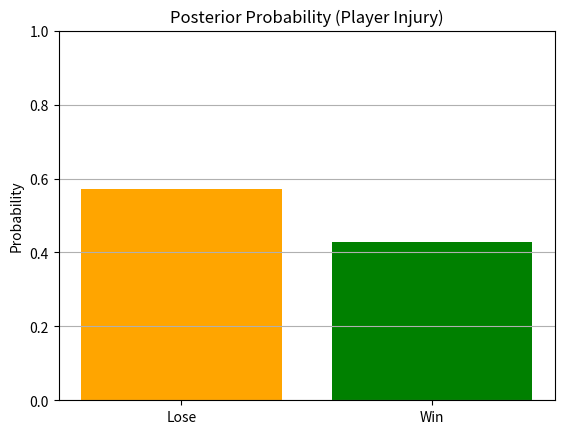

Write the Python code that produced this figure.

import numpy as np
import matplotlib.pyplot as plt


# Sports Betting Game
# Prior
P_win = 0.6
P_lose = 1 - P_win

# Likelihoods
P_injury_given_win = 0.3
P_injury_given_lose = 0.6

# Evidence
P_injury = (
    P_injury_given_win * P_win +
    P_injury_given_lose * P_lose
)

# Posterior
P_win_given_injury = (
    P_injury_given_win * P_win
) / P_injury

# Plot
plt.bar(['Lose', 'Win'],
        [1 - P_win_given_injury, P_win_given_injury],
        color=['orange', 'green'])
plt.title('Posterior Probability (Player Injury)')
plt.ylabel('Probability')
plt.ylim(0, 1)
plt.grid(True, axis='y')
plt.show()
